Image classification data set "15_Scene_Cartoon" (autumn-tilley/Cartoon-Classification-Exploration on GitHub). Class labels (15): bedroom, coast, forest, highway, industrial, inside city, kitchen, living room, mountain, office, open country, store, street, suburb, tall building.

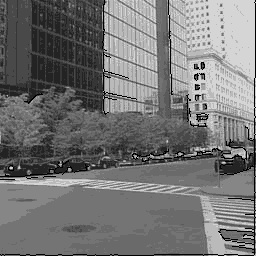
Label: street

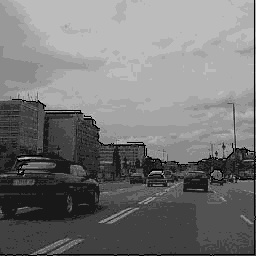
Label: highway

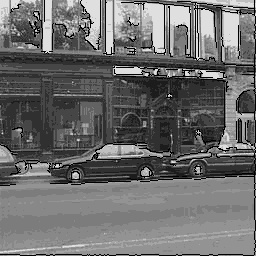
Label: inside city

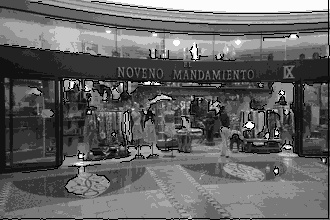
Label: store

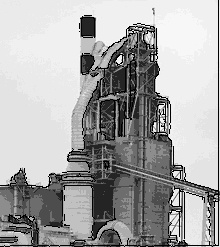
Label: industrial

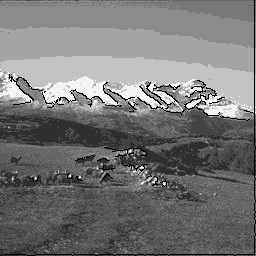
Label: open country
